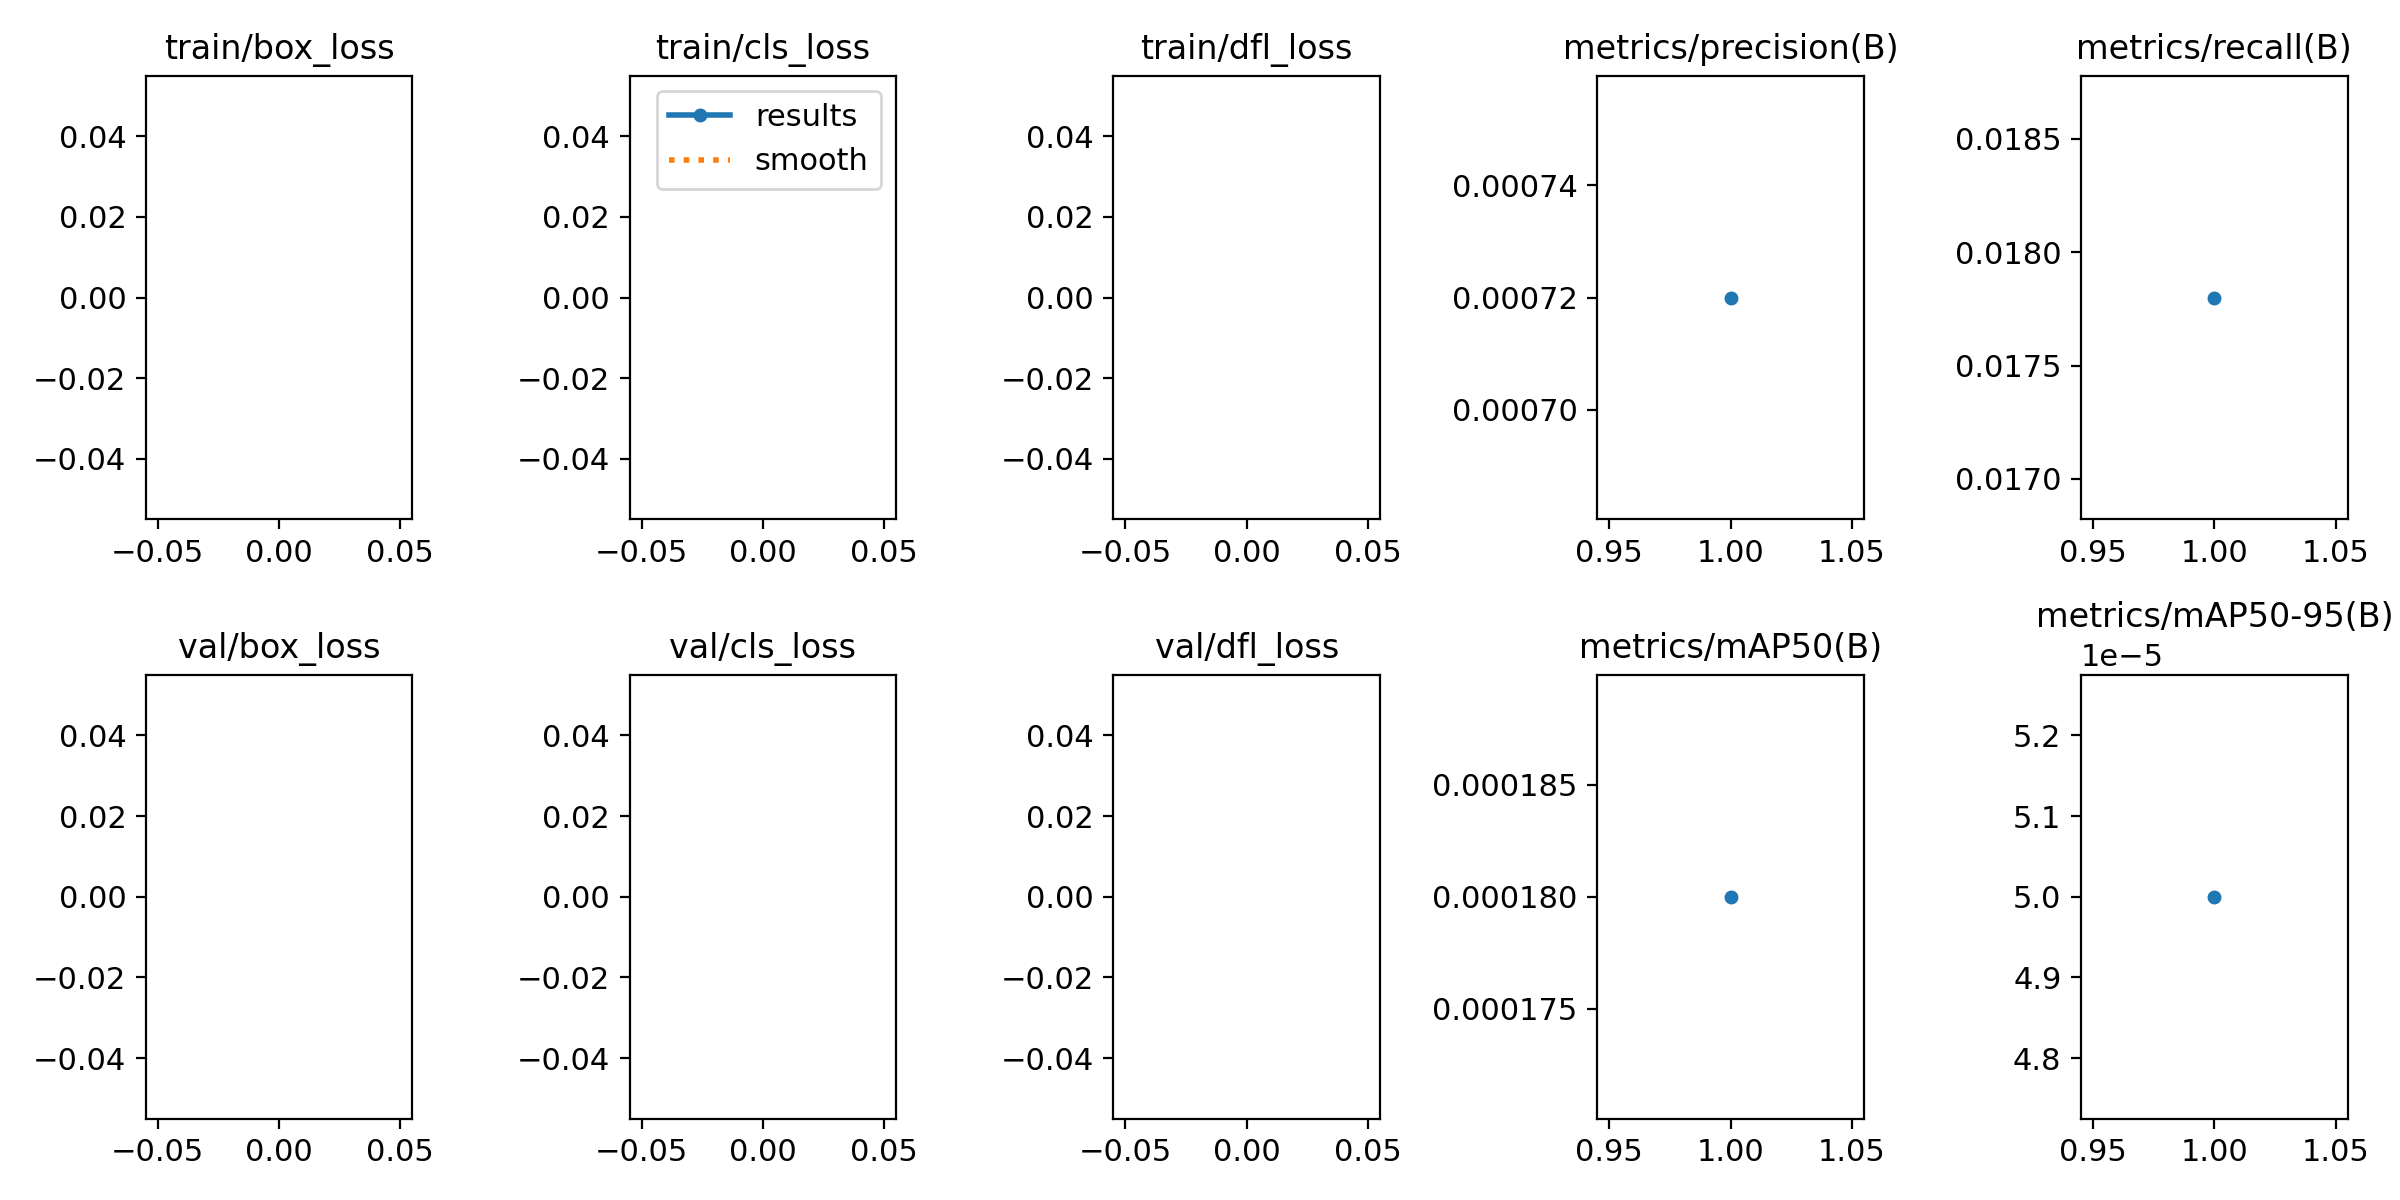

Source data for this figure (header and first rows):
epoch, train/box_loss, train/cls_loss, train/dfl_loss, metrics/precision(B), metrics/recall(B), metrics/mAP50(B), metrics/mAP50-95(B), val/box_loss, val/cls_loss, val/dfl_loss, lr/pg0, lr/pg1, lr/pg2
1, nan, nan, nan, 0.00072, 0.0178, 0.00018, 5e-05, nan, nan, nan, 0.1362, 0.06946, 0.06946
